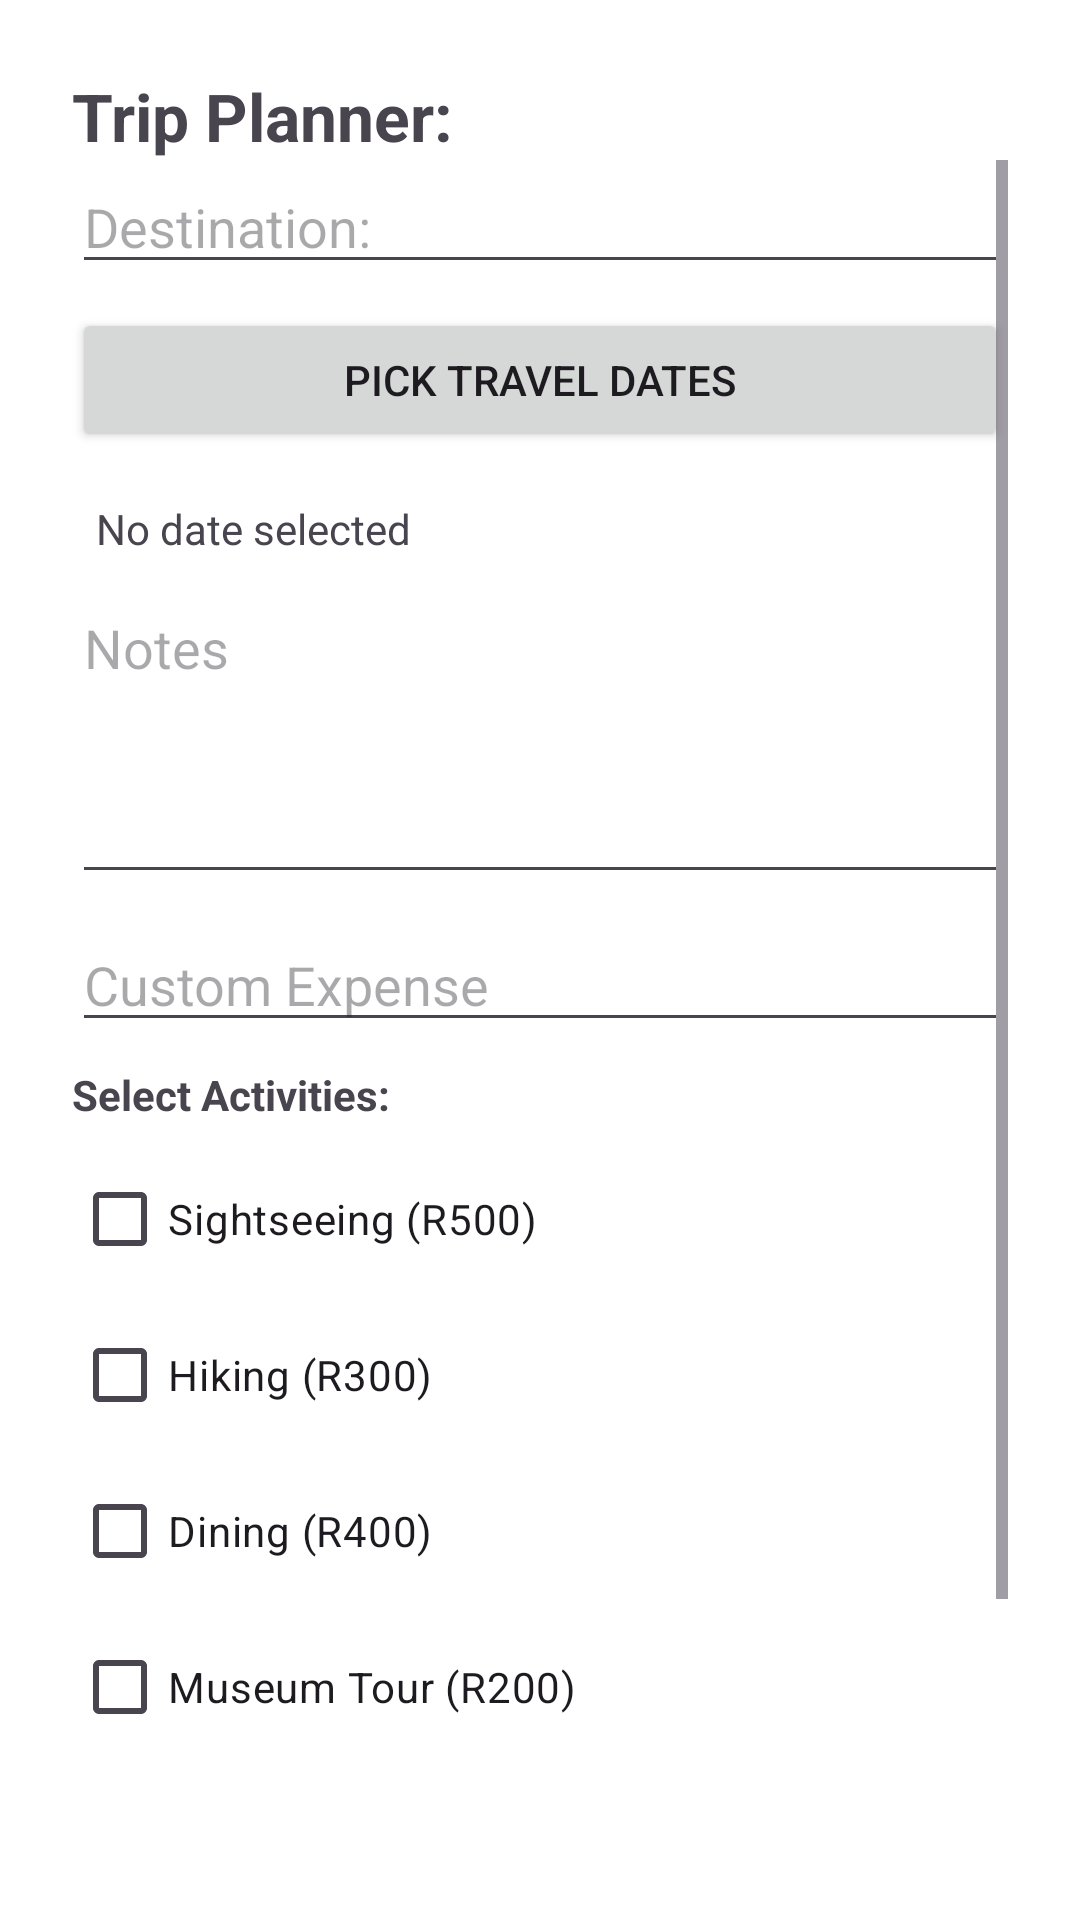

This screen was rendered from an Android layout file. Write that file and the resources it references.
<!-- AndroidManifest.xml: application theme Theme.TripBuddyEduv4909634 -->
<!-- res/layout/activity_trip_planner.xml -->
<?xml version="1.0" encoding="utf-8"?>
<androidx.constraintlayout.widget.ConstraintLayout xmlns:android="http://schemas.android.com/apk/res/android"
    xmlns:app="http://schemas.android.com/apk/res-auto"
    xmlns:tools="http://schemas.android.com/tools"
    android:id="@+id/main"
    android:layout_width="match_parent"
    android:layout_height="match_parent"
    android:padding="24dp"
    tools:context=".TripPlannerActivity">

    <TextView
        android:id="@+id/tvTripPlanner"
        android:layout_width="0dp"
        android:layout_height="wrap_content"
        android:text="Trip Planner:"
        android:textSize="22sp"
        android:textStyle="bold"
        app:layout_constraintTop_toTopOf="parent"
        app:layout_constraintStart_toStartOf="parent"
        app:layout_constraintEnd_toEndOf="parent"
        />

    <ScrollView
        android:id="@+id/scrollView"
        android:layout_width="0dp"
        android:layout_height="0dp"
        app:layout_constraintTop_toBottomOf="@id/tvTripPlanner"
        app:layout_constraintBottom_toBottomOf="parent"
        app:layout_constraintStart_toStartOf="parent"
        app:layout_constraintEnd_toEndOf="parent"
        >

  <LinearLayout
      android:orientation="vertical"
      android:layout_width="match_parent"
      android:layout_height="wrap_content"
      android:paddingBottom="16dp"
      tools:ignore="MissingConstraints">

      <EditText
          android:id="@+id/etDestination"
          android:hint="Destination: "
          android:layout_width="match_parent"
          android:layout_height="wrap_content"
          android:layout_marginBottom="8dp"
          />

      <Button
          android:id="@+id/btnPickDate"
          android:text="Pick Travel Dates"
          android:layout_width="match_parent"
          android:layout_height="wrap_content"
          android:layout_marginBottom="8dp"
          />

      <TextView
          android:id="@+id/txtSelectDate"
          android:layout_width="wrap_content"
          android:layout_height="wrap_content"
          android:text="No date selected"
          android:padding="8dp"
          />

      <EditText
          android:layout_width="match_parent"
          android:layout_height="wrap_content"
          android:id="@+id/etNotes"
          android:hint="Notes"
          android:inputType="textMultiLine"
          android:lines="4"
          android:gravity="top"
          android:layout_marginBottom="8dp"
          />

      <EditText
          android:layout_width="match_parent"
          android:layout_height="wrap_content"
          android:id="@+id/etCustomExpense"
          android:inputType="numberDecimal"
          android:hint="Custom Expense "
          android:layout_marginBottom="8dp"
          />

      <TextView
          android:text="Select Activities: "
          android:textStyle="bold"
          android:layout_width="wrap_content"
          android:layout_height="wrap_content"
          android:layout_marginBottom="8dp"
          />

      <CheckBox
          android:layout_width="wrap_content"
          android:layout_height="wrap_content"
          android:id="@+id/chkSightSeeing"
          android:text="Sightseeing (R500)"
          android:layout_marginBottom="4dp"
          />

      <CheckBox
          android:layout_width="wrap_content"
          android:layout_height="wrap_content"
          android:id="@+id/chkHiking"
          android:text="Hiking (R300)"
          android:layout_marginBottom="4dp"
          />

      <CheckBox
          android:layout_width="wrap_content"
          android:layout_height="wrap_content"
          android:id="@+id/chkDining"
          android:text="Dining (R400)"
          android:layout_marginBottom="4dp"
          />

      <CheckBox
          android:layout_width="wrap_content"
          android:layout_height="wrap_content"
          android:id="@+id/chkMuseum"
          android:text="Museum Tour (R200)"
          android:layout_marginBottom="8dp"
          />

      <TextView
          android:id="@+id/txtTotal"
          android:layout_width="match_parent"
          android:layout_height="wrap_content"
          android:text="Total: R0"
          android:textSize="20sp"
          android:textStyle="bold"
          android:layout_marginTop="16dp"
          />

      <Button
          android:id="@+id/btnSaveTrip"
          android:layout_width="match_parent"
          android:layout_height="wrap_content"
          android:text="Save Trip"
          android:layout_marginTop="12dp"
          />


  </LinearLayout>
    </ScrollView>

</androidx.constraintlayout.widget.ConstraintLayout>
<!-- resources referenced by this layout -->
<resources>
  <style name="Theme.TripBuddyEduv4909634" parent="Base.Theme.TripBuddyEduv4909634" />
  <style name="Base.Theme.TripBuddyEduv4909634" parent="Theme.Material3.DayNight.NoActionBar">
          <item name="colorPrimary">@color/md_primary</item>
          <item name="colorPrimaryContainer">@color/md_primary_dark</item>
          <item name="colorSecondary">@color/md_accent</item>
          <item name="android:statusBarColor">@color/md_primary_dark</item>
          <item name="android:navigationBarColor">@color/md_primary</item>
          <item name="android:windowBackground">@color/md_background</item>
      </style>
  <color name="md_primary">#2196F3</color>
  <color name="md_primary_dark">#1976d2</color>
  <color name="md_accent">#FF9800</color>
  <color name="md_background">#FFFFFF</color>
</resources>
